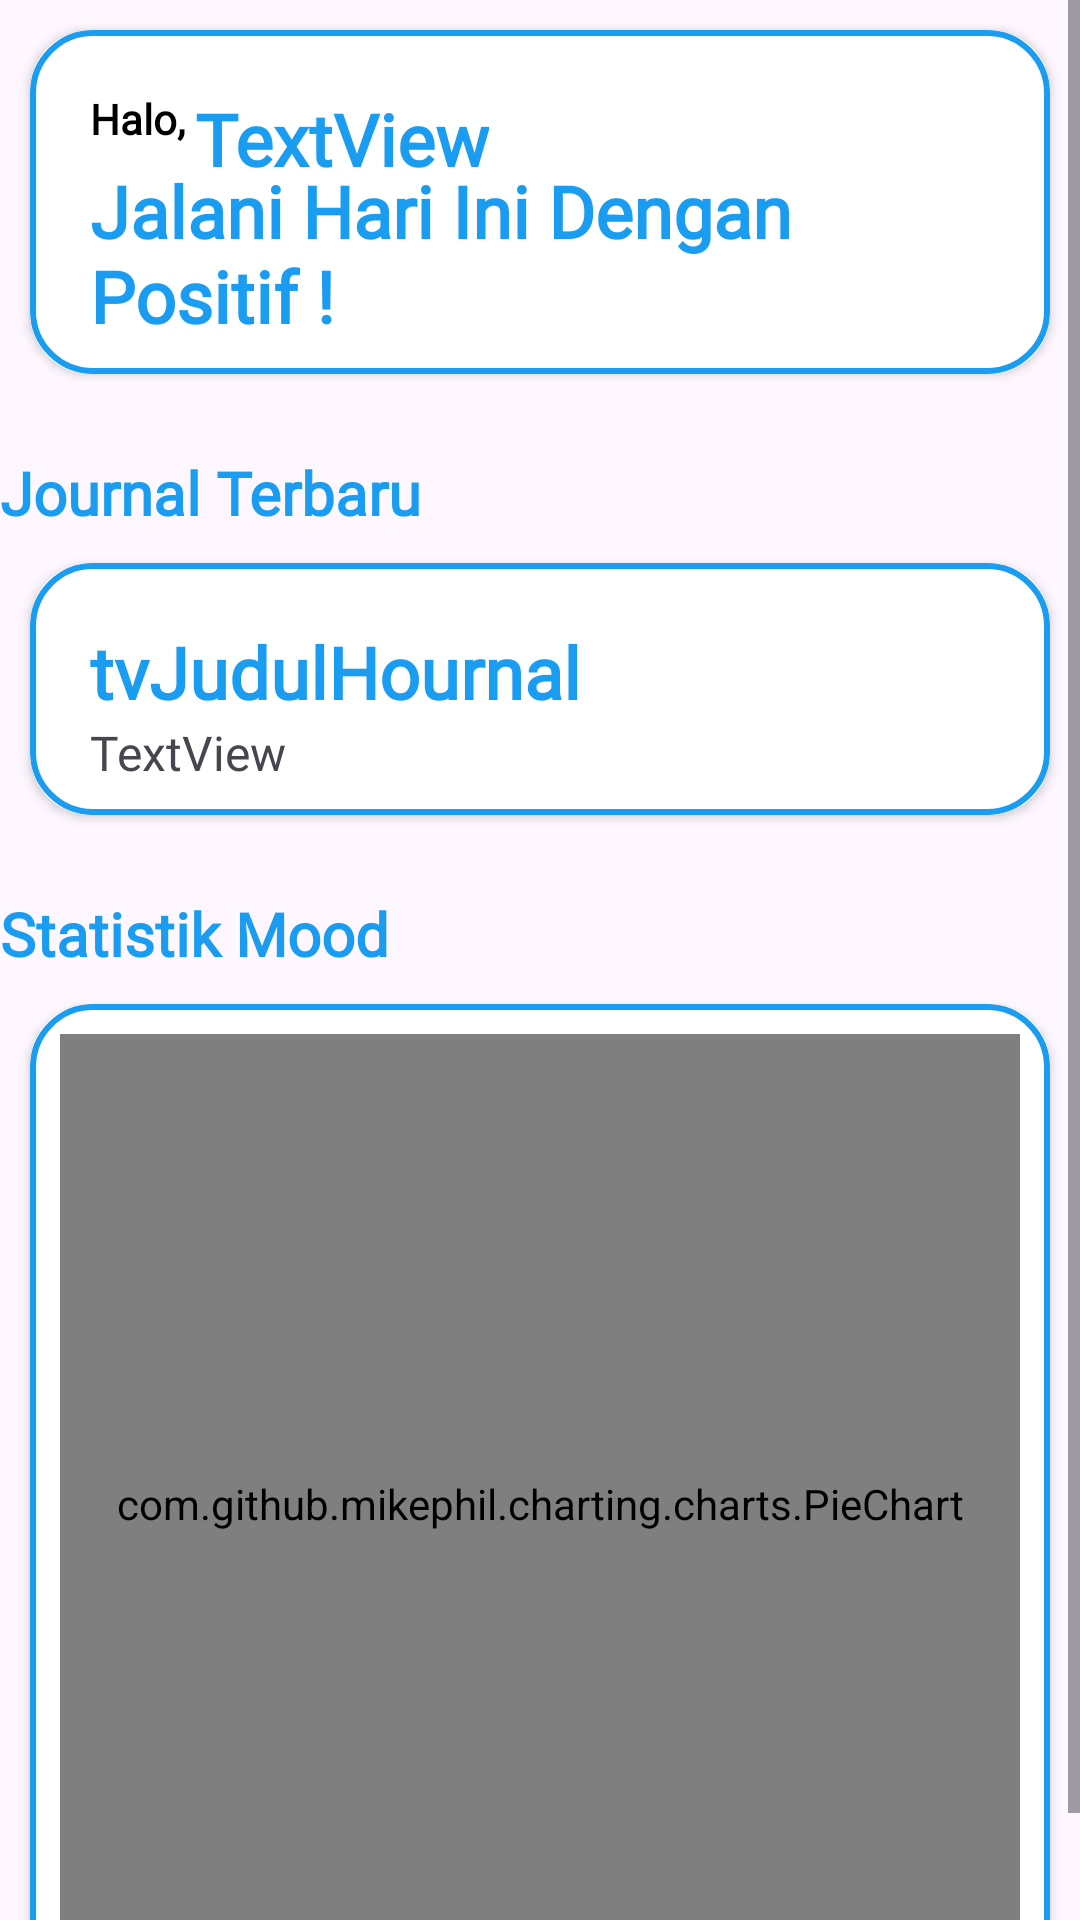

This screen was rendered from an Android layout file. Write that file and the resources it references.
<!-- AndroidManifest.xml: application theme Theme.BantalApp -->
<!-- res/layout/fragment_home.xml -->
<?xml version="1.0" encoding="utf-8"?>
<RelativeLayout
    xmlns:android="http://schemas.android.com/apk/res/android"
    xmlns:app="http://schemas.android.com/apk/res-auto"
    xmlns:tools="http://schemas.android.com/tools"
    android:layout_width="match_parent"
    android:layout_height="match_parent"
    tools:context=".HomeFragment">

    <ScrollView
        android:layout_width="match_parent"
        android:layout_height="match_parent">

        <LinearLayout
            android:layout_width="match_parent"
            android:layout_height="wrap_content"
            android:orientation="vertical" >

            <androidx.cardview.widget.CardView
                android:id="@+id/cardVieddsdw3"
                android:layout_width="match_parent"
                android:layout_height="wrap_content"
                android:layout_margin="10dp"
                android:layout_marginTop="20dp"
                app:cardCornerRadius="20dp">

                <androidx.constraintlayout.widget.ConstraintLayout
                    android:layout_width="match_parent"
                    android:layout_height="match_parent"
                    android:background="@drawable/cardview_bg"
                    android:padding="10dp">

                    <TextView
                        android:id="@+id/tvNama"
                        android:layout_width="wrap_content"
                        android:layout_height="wrap_content"
                        android:fontFamily="@font/poppins"
                        android:text="TextView"
                        android:textColor="@color/blue"
                        android:textSize="24sp"
                        android:textStyle="bold"
                        app:layout_constraintStart_toEndOf="@+id/tvHalo"
                        app:layout_constraintTop_toTopOf="@+id/tvHalo" />

                    <TextView
                        android:id="@+id/tvHalo"
                        android:layout_width="wrap_content"
                        android:layout_height="wrap_content"
                        android:layout_marginStart="10dp"
                        android:layout_marginTop="10dp"
                        android:fontFamily="@font/poppins"
                        android:text="Halo, "
                        android:textColor="@color/black"
                        android:textStyle="bold"
                        app:layout_constraintStart_toStartOf="parent"
                        app:layout_constraintTop_toTopOf="parent"
                        tools:textSize="24sp" />

                    <TextView
                        android:id="@+id/tvQuotes"
                        android:layout_width="wrap_content"
                        android:layout_height="wrap_content"
                        android:layout_marginTop="5dp"
                        android:fontFamily="@font/poppins"
                        android:text="Jalani Hari Ini Dengan Positif !"
                        android:textColor="@color/blue"
                        android:textSize="24sp"
                        android:textStyle="bold"
                        app:layout_constraintStart_toStartOf="@+id/tvHalo"
                        app:layout_constraintTop_toBottomOf="@+id/tvHalo" />
                </androidx.constraintlayout.widget.ConstraintLayout>

            </androidx.cardview.widget.CardView>

            <TextView
                android:id="@+id/textView77"
                android:layout_width="wrap_content"
                android:layout_height="wrap_content"
                android:layout_marginTop="16dp"
                android:fontFamily="@font/poppins"
                android:text="Journal Terbaru"
                android:textColor="@color/blue"
                android:textSize="20sp"
                android:textStyle="bold" />

            <androidx.cardview.widget.CardView
                android:id="@+id/cardView23"
                android:layout_width="match_parent"
                android:layout_height="wrap_content"
                android:layout_margin="10dp"
                app:cardCornerRadius="20dp">

                <androidx.constraintlayout.widget.ConstraintLayout
                    android:layout_width="match_parent"
                    android:layout_height="wrap_content"
                    android:background="@drawable/cardview_bg"
                    android:padding="10dp">

                    <TextView
                        android:id="@+id/tvJudulHome"
                        android:layout_width="wrap_content"
                        android:layout_height="wrap_content"
                        android:layout_marginStart="10dp"
                        android:layout_marginTop="10dp"
                        android:fontFamily="@font/poppins"
                        android:text="tvJudulHournal"
                        android:textColor="@color/blue"
                        android:textSize="24sp"
                        android:textStyle="bold"
                        app:layout_constraintEnd_toEndOf="parent"
                        app:layout_constraintHorizontal_bias="0.0"
                        app:layout_constraintStart_toStartOf="parent"
                        app:layout_constraintTop_toTopOf="parent" />

                    <TextView
                        android:id="@+id/tvIsiHome"
                        android:layout_width="wrap_content"
                        android:layout_height="wrap_content"
                        android:fontFamily="@font/poppins"
                        android:text="TextView"
                        android:textSize="16sp"
                        app:layout_constraintStart_toStartOf="@+id/tvJudulHome"
                        app:layout_constraintTop_toBottomOf="@+id/tvJudulHome" />
                </androidx.constraintlayout.widget.ConstraintLayout>

            </androidx.cardview.widget.CardView>

            <TextView
                android:id="@+id/textView11"
                android:layout_width="wrap_content"
                android:layout_height="wrap_content"
                android:layout_marginTop="16dp"
                android:fontFamily="@font/poppins"
                android:text="Statistik Mood"
                android:textColor="@color/blue"
                android:textSize="20sp"
                android:textStyle="bold" />

            <androidx.cardview.widget.CardView
                android:id="@+id/cardView24"
                android:layout_width="match_parent"
                android:layout_height="333dp"
                android:layout_margin="10dp"
                app:cardCornerRadius="20dp">


                <androidx.constraintlayout.widget.ConstraintLayout
                    android:layout_width="match_parent"
                    android:layout_height="match_parent"
                    android:background="@drawable/cardview_bg"
                    android:padding="10dp">

                    <com.github.mikephil.charting.charts.PieChart
                        android:id="@+id/pieChart"
                        android:layout_width="match_parent"
                        android:layout_height="match_parent"
                        tools:layout_editor_absoluteX="10dp"
                        tools:layout_editor_absoluteY="10dp" />
                </androidx.constraintlayout.widget.ConstraintLayout>
            </androidx.cardview.widget.CardView>
        </LinearLayout>
    </ScrollView>

</RelativeLayout>
<!-- resources referenced by this layout -->
<resources>
  <color name="black">#FF000000</color>
  <color name="blue">#1a9df1</color>
  <!-- drawable cardview_bg (drawable) -->
  <?xml version="1.0" encoding="utf-8"?>
  <shape xmlns:android="http://schemas.android.com/apk/res/android">
      
      <solid android:color="#FFFFFF" /> 
  
      
      <stroke
          android:width="2dp"
          android:color="#1a9df1" />
  
      
      <corners android:radius="20dp" /> 
  </shape>
  <style name="Theme.BantalApp" parent="Base.Theme.BantalApp" />
  <style name="Base.Theme.BantalApp" parent="Theme.Material3.DayNight.NoActionBar">
          
          
          <item name="colorPrimary">@color/white</item>
          <item name="colorPrimaryVariant">@color/white</item>
          <item name="android:statusBarColor">@color/blue</item>
  
      </style>
  <color name="white">#FFFFFFFF</color>
</resources>
